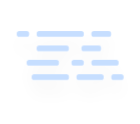
t = 0.00 s
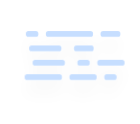
t = 2.11 s
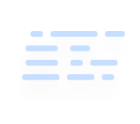
t = 3.16 s
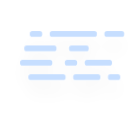
t = 5.00 s
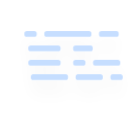
t = 6.25 s
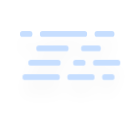
t = 8.75 s

The animated SVG that drew these frames (rendered in a browser with its animation timeline set to each time). Animation: 4 CSS @keyframes rules; frames cover the first 8.75 s, repeats indefinitely.

<?xml version="1.0" encoding="UTF-8" standalone="no"?>
<!-- (c) ammap.com | SVG weather icons -->

<svg
   width="140"
   height="124"
   version="1.1"
   id="svg2202"
   sodipodi:docname="fog.svg"
   inkscape:version="1.2.2 (732a01da63, 2022-12-09)"
   xmlns:inkscape="http://www.inkscape.org/namespaces/inkscape"
   xmlns:sodipodi="http://sodipodi.sourceforge.net/DTD/sodipodi-0.dtd"
   xmlns="http://www.w3.org/2000/svg"
   xmlns:svg="http://www.w3.org/2000/svg">
  <sodipodi:namedview
     id="namedview2204"
     pagecolor="#ffffff"
     bordercolor="#000000"
     borderopacity="0.25"
     inkscape:showpageshadow="2"
     inkscape:pageopacity="0.0"
     inkscape:pagecheckerboard="0"
     inkscape:deskcolor="#d1d1d1"
     showgrid="false"
     inkscape:zoom="4.359375"
     inkscape:cx="85.90681"
     inkscape:cy="34.179211"
     inkscape:window-width="1920"
     inkscape:window-height="1017"
     inkscape:window-x="-8"
     inkscape:window-y="-8"
     inkscape:window-maximized="1"
     inkscape:current-layer="svg2202" />
  <defs
     id="defs2188">
    <filter
       id="blur"
       x="-0.2"
       y="-0.54666667"
       width="1.4"
       height="2.36">
      <feGaussianBlur
         in="SourceAlpha"
         stdDeviation="3"
         id="feGaussianBlur2171" />
      <feOffset
         dx="0"
         dy="4"
         result="offsetblur"
         id="feOffset2173" />
      <feComponentTransfer
         id="feComponentTransfer2177">
        <feFuncA
           slope="0.05"
           type="linear"
           id="feFuncA2175" />
      </feComponentTransfer>
      <feMerge
         id="feMerge2183">
        <feMergeNode
           id="feMergeNode2179" />
        <feMergeNode
           in="SourceGraphic"
           id="feMergeNode2181" />
      </feMerge>
    </filter>
    <style
       type="text/css"
       id="style2186"><![CDATA[
      /*
** FOG
*/
      @keyframes am-weather-fog-1 {
        0% {
          transform: translate(0px, 0px)
        }

        50% {
          transform: translate(7px, 0px)
        }

        100% {
          transform: translate(0px, 0px)
        }
      }

      .am-weather-fog-1 {
        -webkit-animation-name: am-weather-fog-1;
        -moz-animation-name: am-weather-fog-1;
        -ms-animation-name: am-weather-fog-1;
        animation-name: am-weather-fog-1;
        -webkit-animation-duration: 8s;
        -moz-animation-duration: 8s;
        -ms-animation-duration: 8s;
        animation-duration: 8s;
        -webkit-animation-timing-function: linear;
        -moz-animation-timing-function: linear;
        -ms-animation-timing-function: linear;
        animation-timing-function: linear;
        -webkit-animation-iteration-count: infinite;
        -moz-animation-iteration-count: infinite;
        -ms-animation-iteration-count: infinite;
        animation-iteration-count: infinite;
      }

      @keyframes am-weather-fog-2 {
        0% {
          transform: translate(0px, 0px)
        }

        21.05% {
          transform: translate(-6px, 0px)
        }

        78.95% {
          transform: translate(9px, 0px)
        }

        100% {
          transform: translate(0px, 0px)
        }
      }

      .am-weather-fog-2 {
        -webkit-animation-name: am-weather-fog-2;
        -moz-animation-name: am-weather-fog-2;
        -ms-animation-name: am-weather-fog-2;
        animation-name: am-weather-fog-2;
        -webkit-animation-duration: 20s;
        -moz-animation-duration: 20s;
        -ms-animation-duration: 20s;
        animation-duration: 20s;
        -webkit-animation-timing-function: linear;
        -moz-animation-timing-function: linear;
        -ms-animation-timing-function: linear;
        animation-timing-function: linear;
        -webkit-animation-iteration-count: infinite;
        -moz-animation-iteration-count: infinite;
        -ms-animation-iteration-count: infinite;
        animation-iteration-count: infinite;
      }

      @keyframes am-weather-fog-3 {
        0% {
          transform: translate(0px, 0px)
        }

        25% {
          transform: translate(4px, 0px)
        }

        75% {
          transform: translate(-4px, 0px)
        }

        100% {
          transform: translate(0px, 0px)
        }
      }

      .am-weather-fog-3 {
        -webkit-animation-name: am-weather-fog-3;
        -moz-animation-name: am-weather-fog-3;
        -ms-animation-name: am-weather-fog-3;
        animation-name: am-weather-fog-3;
        -webkit-animation-duration: 6s;
        -moz-animation-duration: 6s;
        -ms-animation-duration: 6s;
        animation-duration: 6s;
        -webkit-animation-timing-function: linear;
        -moz-animation-timing-function: linear;
        -ms-animation-timing-function: linear;
        animation-timing-function: linear;
        -webkit-animation-iteration-count: infinite;
        -moz-animation-iteration-count: infinite;
        -ms-animation-iteration-count: infinite;
        animation-iteration-count: infinite;
      }

      @keyframes am-weather-fog-4 {
        0% {
          transform: translate(0px, 0px)
        }

        50% {
          transform: translate(-4px, 0px)
        }

        100% {
          transform: translate(0px, 0px)
        }
      }

      .am-weather-fog-4 {
        -webkit-animation-name: am-weather-fog-4;
        -moz-animation-name: am-weather-fog-4;
        -ms-animation-name: am-weather-fog-4;
        animation-name: am-weather-fog-4;
        -webkit-animation-duration: 6s;
        -moz-animation-duration: 6s;
        -ms-animation-duration: 6s;
        animation-duration: 6s;
        -webkit-animation-timing-function: linear;
        -moz-animation-timing-function: linear;
        -ms-animation-timing-function: linear;
        animation-timing-function: linear;
        -webkit-animation-iteration-count: infinite;
        -moz-animation-iteration-count: infinite;
        -ms-animation-iteration-count: infinite;
        animation-iteration-count: infinite;
      }
      ]]></style>
  </defs>
  <g
     transform="matrix(2.4858696,0,0,2.8771251,41.579167,-23.607047)"
     filter="url(#blur)"
     id="g2200">
    <g
       class="am-weather-fog"
       transform="translate(-10,20)"
       fill="none"
       stroke="#c6deff"
       stroke-linecap="round"
       stroke-width="2"
       id="g2198">
      <line
         class="am-weather-fog-1"
         y1="0"
         y2="0"
         x1="1"
         x2="37"
         stroke-dasharray="3, 5, 17, 5, 7"
         id="line2190"
         style="-moz-animation-duration:8s;-moz-animation-iteration-count:infinite;-moz-animation-name:am-weather-fog-1;-moz-animation-timing-function:linear;-ms-animation-duration:8s;-ms-animation-iteration-count:infinite;-ms-animation-name:am-weather-fog-1;-ms-animation-timing-function:linear;-webkit-animation-duration:8s;-webkit-animation-iteration-count:infinite;-webkit-animation-name:am-weather-fog-1;-webkit-animation-timing-function:linear" />
      <line
         class="am-weather-fog-2"
         y1="5"
         y2="5"
         x1="9"
         x2="33"
         stroke-dasharray="11, 7, 15"
         id="line2192"
         style="-moz-animation-duration:20s;-moz-animation-iteration-count:infinite;-moz-animation-name:am-weather-fog-2;-moz-animation-timing-function:linear;-ms-animation-duration:20s;-ms-animation-iteration-count:infinite;-ms-animation-name:am-weather-fog-2;-ms-animation-timing-function:linear;-webkit-animation-duration:20s;-webkit-animation-iteration-count:infinite;-webkit-animation-name:am-weather-fog-2;-webkit-animation-timing-function:linear" />
      <line
         class="am-weather-fog-3"
         y1="10"
         y2="10"
         x1="5"
         x2="40"
         stroke-dasharray="11, 7, 3, 5, 9"
         id="line2194"
         style="-moz-animation-duration:6s;-moz-animation-iteration-count:infinite;-moz-animation-name:am-weather-fog-3;-moz-animation-timing-function:linear;-ms-animation-duration:6s;-ms-animation-iteration-count:infinite;-ms-animation-name:am-weather-fog-3;-ms-animation-timing-function:linear;-webkit-animation-duration:6s;-webkit-animation-iteration-count:infinite;-webkit-animation-name:am-weather-fog-3;-webkit-animation-timing-function:linear" />
      <line
         class="am-weather-fog-4"
         y1="15"
         y2="15"
         x1="7"
         x2="42"
         stroke-dasharray="13, 5, 9, 5, 3"
         id="line2196"
         style="-moz-animation-duration:6s;-moz-animation-iteration-count:infinite;-moz-animation-name:am-weather-fog-4;-moz-animation-timing-function:linear;-ms-animation-duration:6s;-ms-animation-iteration-count:infinite;-ms-animation-name:am-weather-fog-4;-ms-animation-timing-function:linear;-webkit-animation-duration:6s;-webkit-animation-iteration-count:infinite;-webkit-animation-name:am-weather-fog-4;-webkit-animation-timing-function:linear" />
    </g>
  </g>
</svg>
